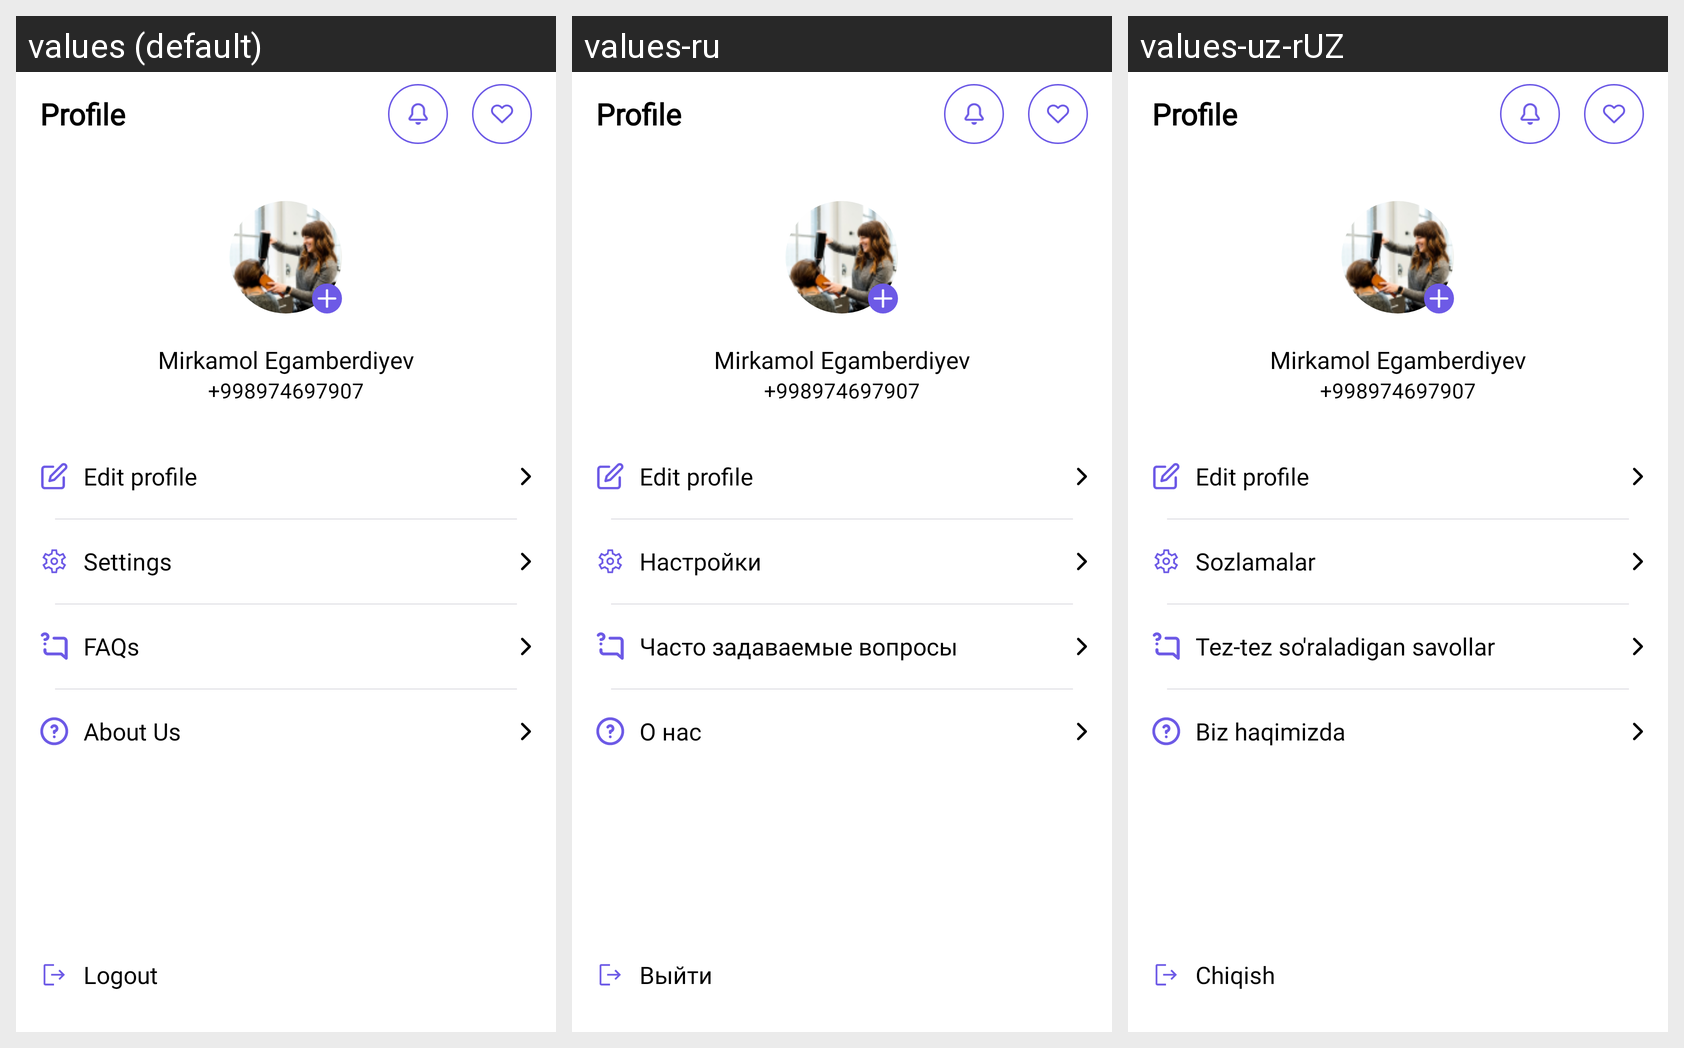

Translations of the strings shown on this Android screen, per locale in the grid:
Android screen res/layout/fragment_profile.xml rendered under 3 locales, left to right: values (default), values-ru, values-uz-rUZ. Device: Nexus 5 (rendered at 1080×1920; each locale shown at half size, 540×960, under a caption strip naming it); theme Theme.NewCut.
Strings drawn on this screen, with the default value and each locale's value (text and hints the layout hard-codes, and strings that could not be matched under every locale, appear in the picture but are not listed):

settings
  values: Settings
  values-ru: Настройки
  values-uz-rUZ: Sozlamalar

faqs
  values: FAQs
  values-ru: Часто задаваемые вопросы
  values-uz-rUZ: Tez-tez so'raladigan savollar

about_us
  values: About Us
  values-ru: О нас
  values-uz-rUZ: Biz haqimizda

logout
  values: Logout
  values-ru: Выйти
  values-uz-rUZ: Chiqish
